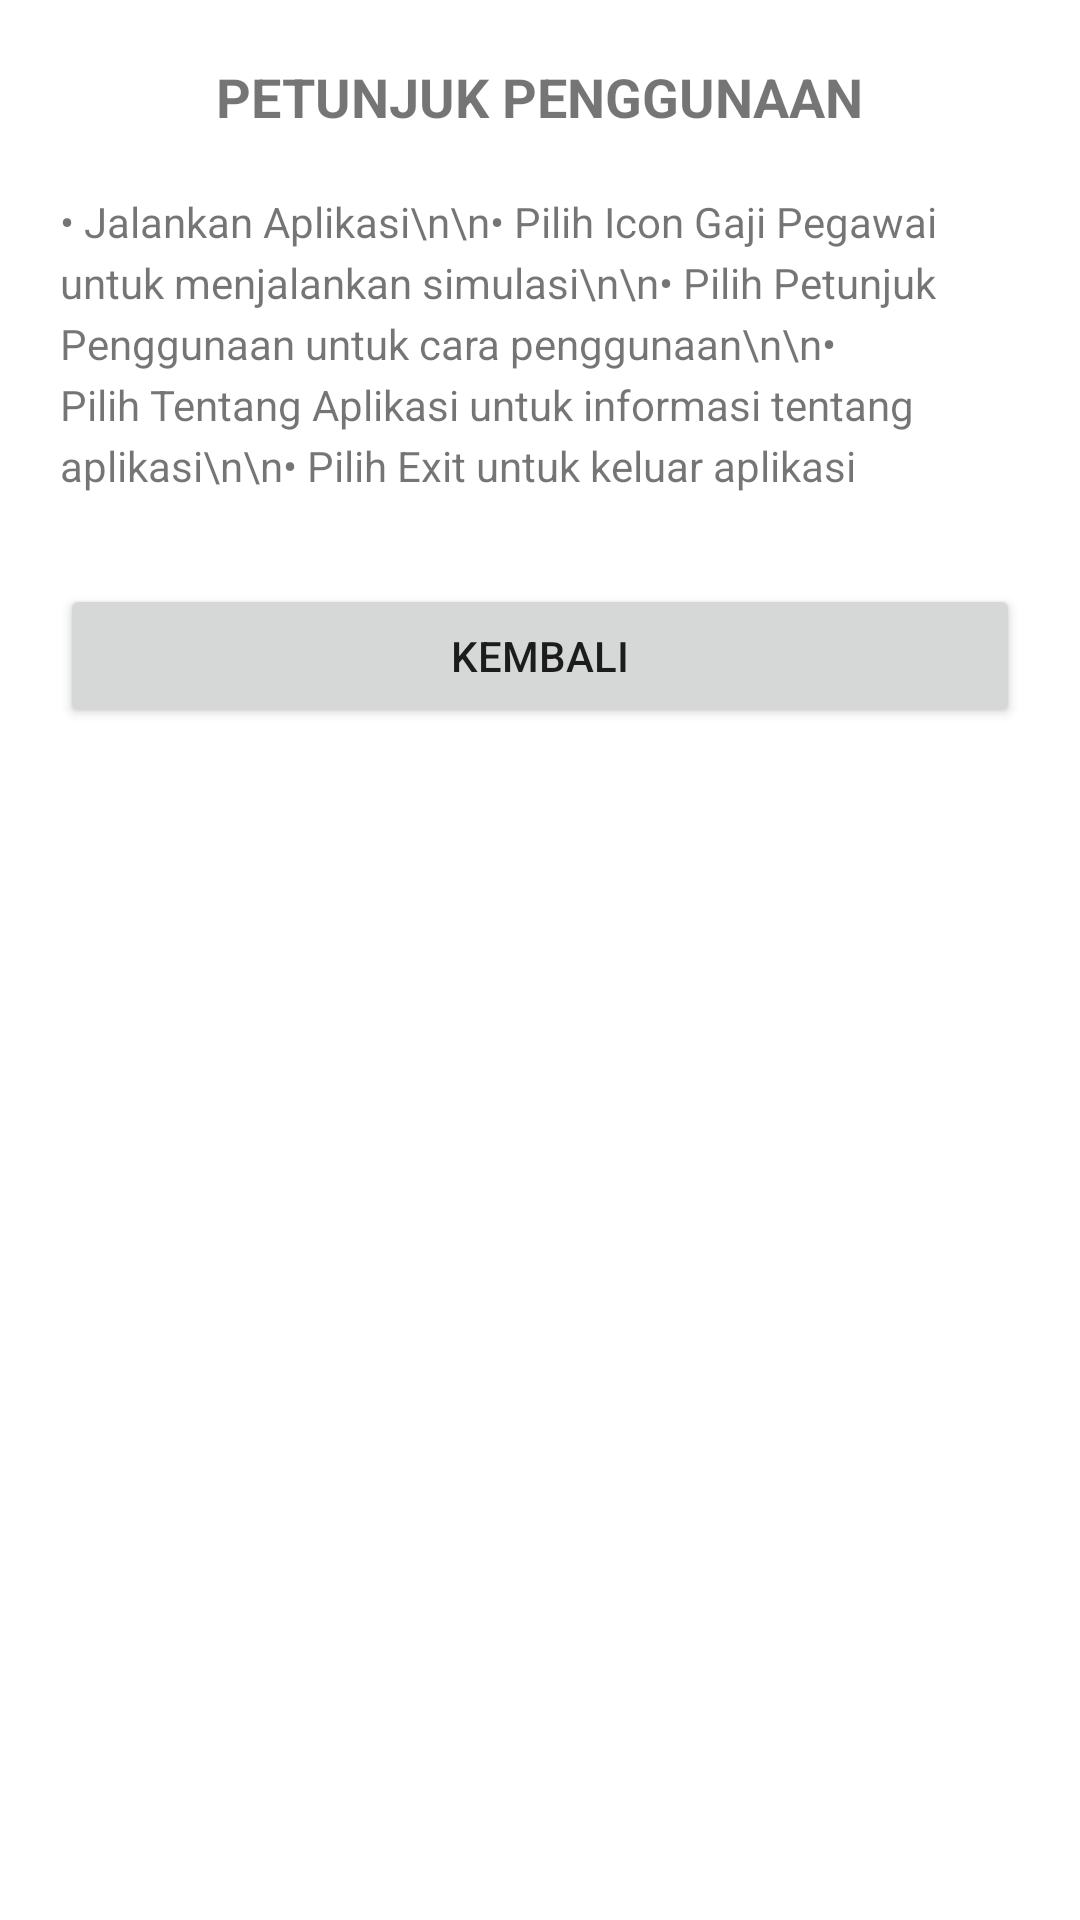

Here is an Android app screen rendered from its layout file. Give the layout XML and the strings, colors and styles it references.
<!-- AndroidManifest.xml: application theme Theme.GajiKaryawanEchanur -->
<!-- res/layout/activity_petunjuk_echanur.xml -->
<?xml version="1.0" encoding="utf-8"?>
<LinearLayout xmlns:android="http://schemas.android.com/apk/res/android"
    android:layout_width="match_parent"
    android:layout_height="match_parent"
    android:orientation="vertical"
    android:padding="20dp"
    android:gravity="center_horizontal">

    <TextView
        android:layout_width="wrap_content"
        android:layout_height="wrap_content"
        android:text="PETUNJUK PENGGUNAAN"
        android:textSize="18sp"
        android:textStyle="bold"
        android:layout_marginBottom="20dp"/>

    <TextView
        android:layout_width="match_parent"
        android:layout_height="wrap_content"
        android:text="• Jalankan Aplikasi\n\n• Pilih Icon Gaji Pegawai untuk menjalankan simulasi\n\n• Pilih Petunjuk Penggunaan untuk cara penggunaan\n\n• Pilih Tentang Aplikasi untuk informasi tentang aplikasi\n\n• Pilih Exit untuk keluar aplikasi"
        android:textSize="14sp"
        android:lineSpacingExtra="4dp"/>

    <Button
        android:id="@+id/btnKembaliPetunjukEchanur"
        android:layout_width="match_parent"
        android:layout_height="wrap_content"
        android:text="Kembali"
        android:layout_marginTop="30dp"/>
</LinearLayout>
<!-- resources referenced by this layout -->
<resources>
  <style name="Theme.GajiKaryawanEchanur" parent="Theme.MaterialComponents.DayNight.DarkActionBar">
          
          <item name="colorPrimary">@color/purple_500</item>
          <item name="colorPrimaryVariant">@color/purple_700</item>
          <item name="colorOnPrimary">@color/white</item>
          
          <item name="colorSecondary">@color/teal_200</item>
          <item name="colorSecondaryVariant">@color/teal_700</item>
          <item name="colorOnSecondary">@color/black</item>
          
          <item name="android:statusBarColor">?attr/colorPrimaryVariant</item>
          
      </style>
  <!-- not gathered from this repository: default colours our renderer supplied (Android Studio template values) -->
  <color name="purple_500">#FF6200EE</color>
  <color name="purple_700">#FF3700B3</color>
  <color name="teal_200">#FF03DAC5</color>
  <color name="teal_700">#FF018786</color>
  <color name="black">#FF000000</color>
  <color name="white">#FFFFFFFF</color>
</resources>
